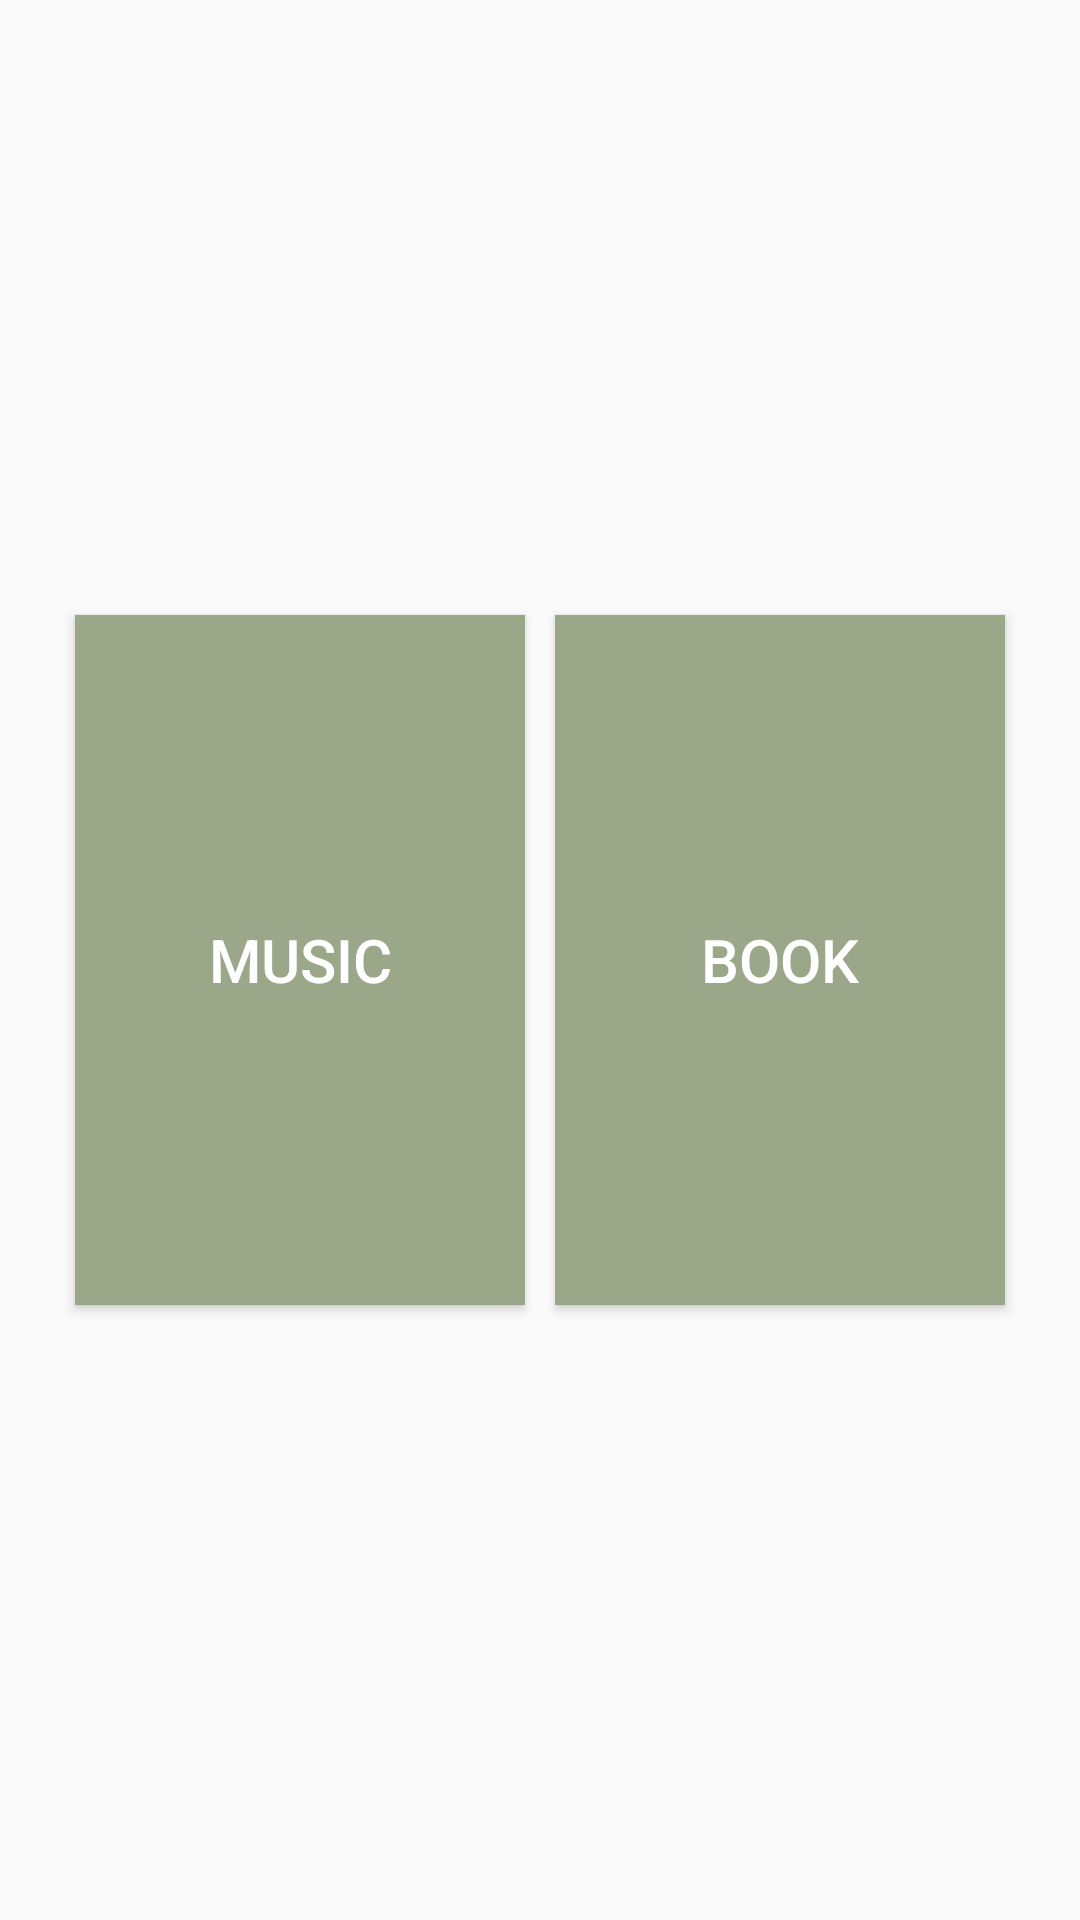

Here is an Android app screen rendered from its layout file. Give the layout XML and the strings, colors and styles it references.
<!-- AndroidManifest.xml: application theme AppTheme -->
<!-- res/layout/activity_remind_me_to_listen.xml -->
<?xml version="1.0" encoding="utf-8"?>
<androidx.constraintlayout.widget.ConstraintLayout
    xmlns:android="http://schemas.android.com/apk/res/android"
    xmlns:app="http://schemas.android.com/apk/res-auto"
    xmlns:tools="http://schemas.android.com/tools"
    android:layout_width="match_parent"
    android:layout_height="match_parent">

    <LinearLayout
        android:layout_width="match_parent"
        android:layout_height="match_parent"
        android:orientation="horizontal"
        android:layout_marginTop="200dp"
        android:layout_marginBottom="200dp"
        android:layout_marginLeft="20dp"
        android:layout_marginRight="20dp"
        app:layout_constraintBottom_toBottomOf="parent"
        app:layout_constraintEnd_toEndOf="parent"
        app:layout_constraintStart_toStartOf="parent"
        app:layout_constraintTop_toBottomOf="@+id/showSavedNotes">

        <Button
            android:id="@+id/listenMusic"
            android:layout_width="match_parent"
            android:layout_height="match_parent"
            android:layout_margin="5dp"
            android:layout_weight="1"
            android:background="@color/colorAccent"
            android:text="@string/music"
            android:textColor="#FFFFFF"
            android:textSize="20sp" />

        <Button
            android:id="@+id/listenBook"
            android:layout_width="match_parent"
            android:layout_height="match_parent"
            android:layout_margin="5dp"
            android:layout_weight="1"
            android:background="@color/colorAccent"
            android:text="@string/book"
            android:textColor="#FFFFFF"
            android:textSize="20sp" />

    </LinearLayout>

</androidx.constraintlayout.widget.ConstraintLayout>
<!-- resources referenced by this layout -->
<resources>
  <color name="colorAccent">#9AA889</color>
  <string name="book">BOOK</string>
  <string name="music">MUSIC</string>
  <style name="AppTheme" parent="Theme.AppCompat.Light.DarkActionBar">
          
          <item name="colorPrimary">@color/colorPrimary</item>
          <item name="colorPrimaryDark">@color/colorPrimaryDark</item>
          <item name="colorAccent">@color/colorAccent</item>
      </style>
  <color name="colorPrimary">#9AA889</color>
  <color name="colorPrimaryDark">#9AA889</color>
</resources>
